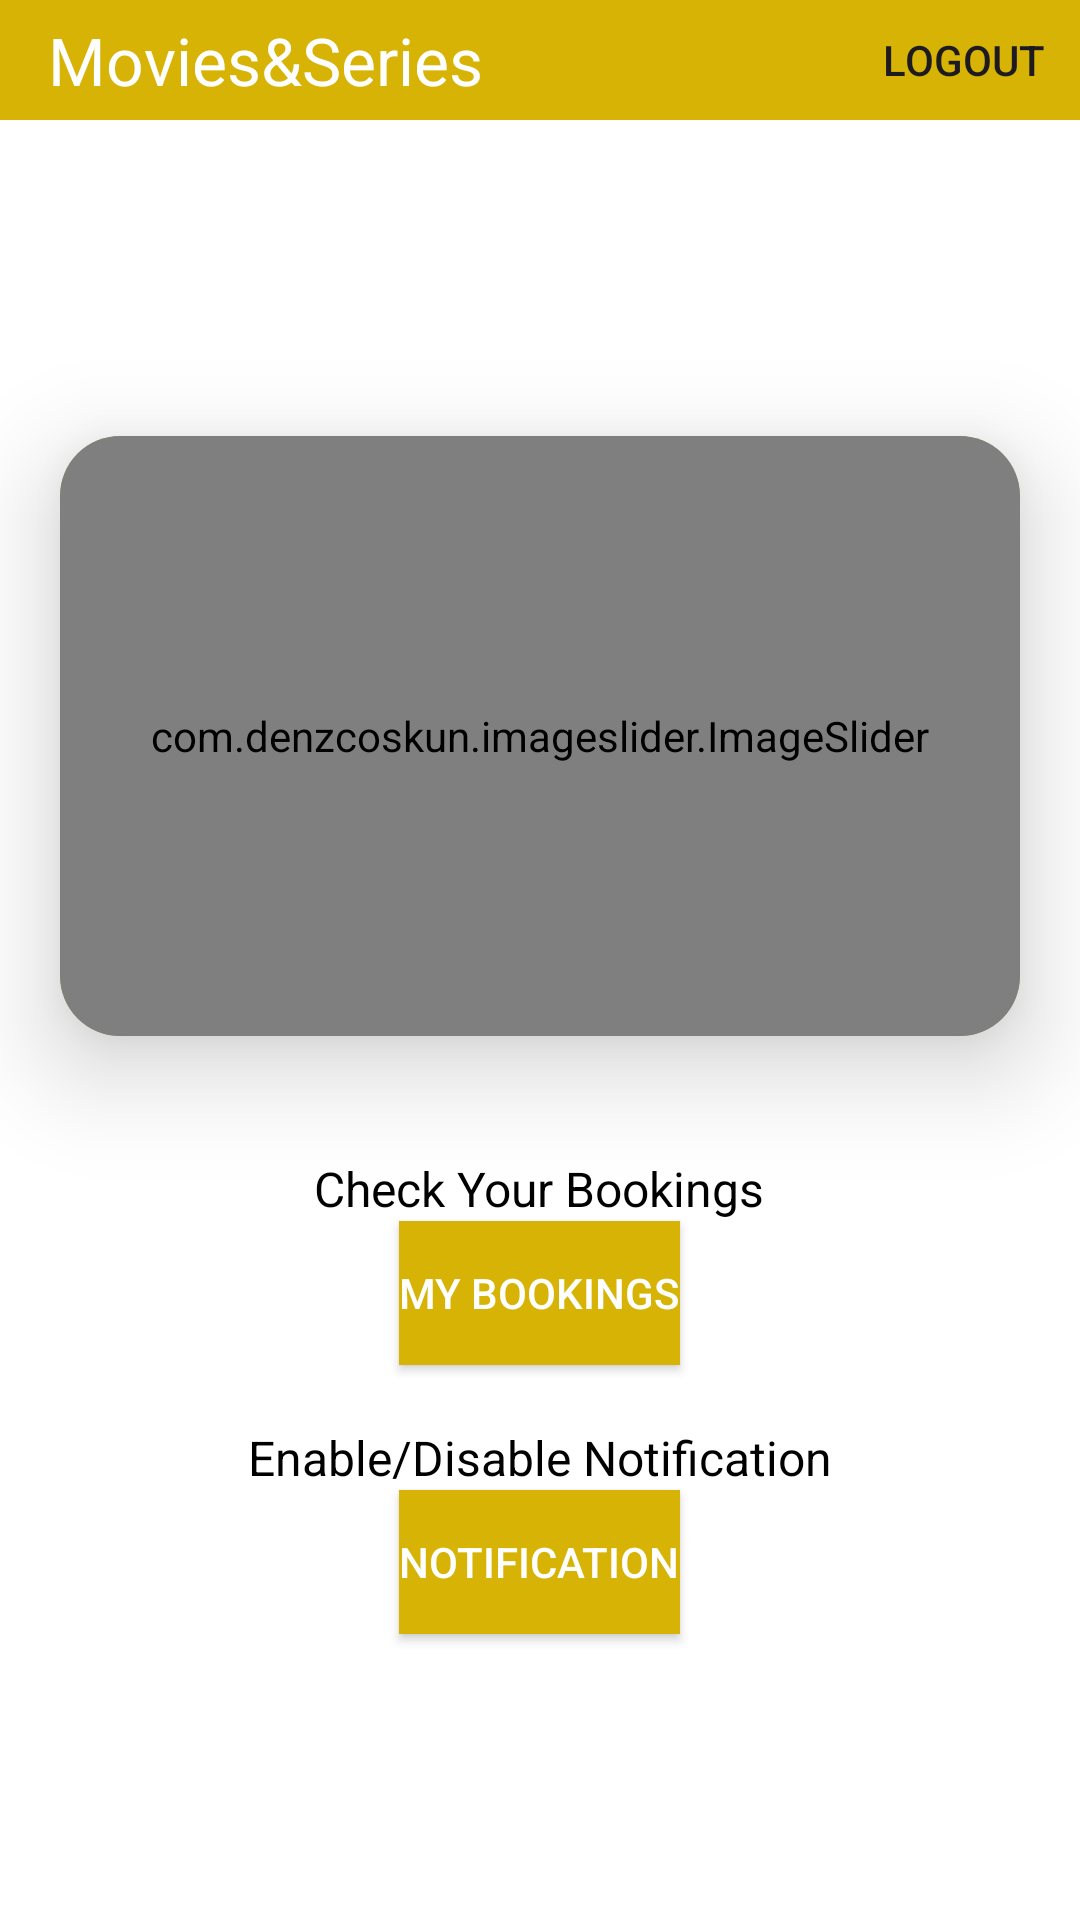

Here is an Android app screen rendered from its layout file. Give the layout XML and the strings, colors and styles it references.
<!-- AndroidManifest.xml: application theme Theme.MoviesSeries -->
<!-- res/layout/success.xml -->
<?xml version="1.0" encoding="utf-8"?>
<androidx.coordinatorlayout.widget.CoordinatorLayout xmlns:android="http://schemas.android.com/apk/res/android"
    xmlns:app="http://schemas.android.com/apk/res-auto"
    android:layout_width="match_parent"
    android:layout_height="match_parent">

    <com.google.android.material.appbar.AppBarLayout
        android:layout_width="match_parent"
        android:layout_height="wrap_content">

        <com.google.android.material.appbar.MaterialToolbar
            android:id="@+id/toolbar"
            android:layout_width="match_parent"
            android:layout_height="40dp"
            android:background="?attr/colorPrimary"
            app:title="Movies&amp;Series"
            app:titleTextColor="@android:color/white"
            app:menu="@menu/menu_main"/>

    </com.google.android.material.appbar.AppBarLayout>


    <LinearLayout
        android:layout_width="match_parent"
        android:layout_height="match_parent"
        android:background="#FFFFFFFF"
        android:gravity="center"
        android:orientation="vertical"
        app:layout_behavior="@string/appbar_scrolling_view_behavior">


        <androidx.cardview.widget.CardView
            android:layout_width="match_parent"
            android:layout_height="200dp"
            android:layout_marginStart="20dp"
            android:layout_marginTop="10dp"
            android:layout_marginEnd="20dp"
            app:cardBackgroundColor="@color/yellow"
            app:cardCornerRadius="20dp"
            app:cardElevation="20dp">

            <com.denzcoskun.imageslider.ImageSlider
                android:id="@+id/imageSlider"
                android:layout_width="match_parent"
                android:layout_height="200dp"
                app:iss_auto_cycle="true"
                app:iss_corner_radius="20"
                app:iss_delay="2000"
                app:iss_period="2000"
                app:iss_title_background="@drawable/default_gradient" />


        </androidx.cardview.widget.CardView>


        <TextView

            android:layout_width="wrap_content"
            android:layout_height="wrap_content"
            android:layout_marginTop="40dp"
            android:text="Check Your Bookings"
            android:textColor="@android:color/black"
            android:textSize="16sp" />


        <Button
            android:id="@+id/myBookingsButton"
            android:layout_width="wrap_content"
            android:layout_height="wrap_content"
            android:background="#D6B304"
            android:onClick="goToMyBookingsActivity"
            android:textColor="@android:color/white"
            android:text="My Bookings" />

        <TextView

            android:layout_width="wrap_content"
            android:layout_height="wrap_content"
            android:layout_marginTop="20dp"
            android:text="Enable/Disable Notification"
            android:textColor="@android:color/black"
            android:textSize="16sp" />

        <Button
            android:id="@+id/button_notification"
            android:layout_width="wrap_content"
            android:layout_height="wrap_content"
            android:layout_below="@id/myBookingsButton"
            android:layout_centerHorizontal="true"
            android:background="#D6B304"
            android:onClick="onNotificationSettingsClicked"
            android:textColor="@android:color/white"
            android:text="Notification"/>

        

    </LinearLayout>



</androidx.coordinatorlayout.widget.CoordinatorLayout>
<!-- resources referenced by this layout -->
<resources>
  <color name="yellow">#D6B304</color>
  <style name="Theme.MoviesSeries" parent="Base.Theme.MoviesSeries" />
  <style name="Base.Theme.MoviesSeries" parent="Theme.Material3.DayNight.NoActionBar">
          
          
  
          <item name="colorPrimary">@color/yellow</item>
          <item name="colorPrimaryVariant">@color/yellow</item>
          <item name="colorAccent">@color/yellow</item>
  
      </style>
</resources>
